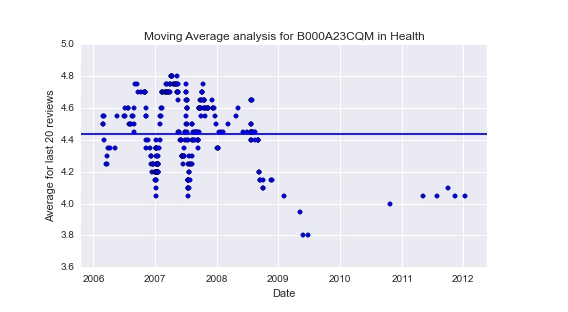

The table this chart was drawn from, first rows:
1.140825600000000000e+18, 1.140998400000000000e+18, 1.141171200000000000e+18, 1.141603200000000000e+18, 1.141603200000000000e+18, 1.142553600000000000e+18, 1.142899200000000000e+18, 1.143158400000000000e+18, 1.143590400000000000e+18, 1.144627200000000000e+18, 1.147392000000000000e+18, 1.148342400000000000e+18, 1.151884800000000000e+18, 1.152057600000000000e+18, 1.152316800000000000e+18, 1.153699200000000000e+18, 1.153872000000000000e+18, 1.154563200000000000e+18, 1.154736000000000000e+18, 1.155081600000000000e+18, 1.155859200000000000e+18, 1.156464000000000000e+18, 1.156723200000000000e+18, 1.156723200000000000e+18
4.500000000000000000e+00, 4.500000000000000000e+00, 4.549999999999999822e+00, 4.550000000000000711e+00, 4.399999999999999467e+00, 4.249999999999999112e+00, 4.250000000000000000e+00, 4.300000000000000711e+00, 4.349999999999999645e+00, 4.349999999999999645e+00, 4.349999999999999645e+00, 4.549999999999999822e+00, 4.549999999999999822e+00, 4.549999999999999822e+00, 4.599999999999999645e+00, 4.599999999999999645e+00, 4.599999999999999645e+00, 4.500000000000000000e+00, 4.500000000000000000e+00, 4.500000000000000000e+00, 4.550000000000000711e+00, 4.549999999999999822e+00, 4.500000000000000000e+00, 4.450000000000000178e+00
